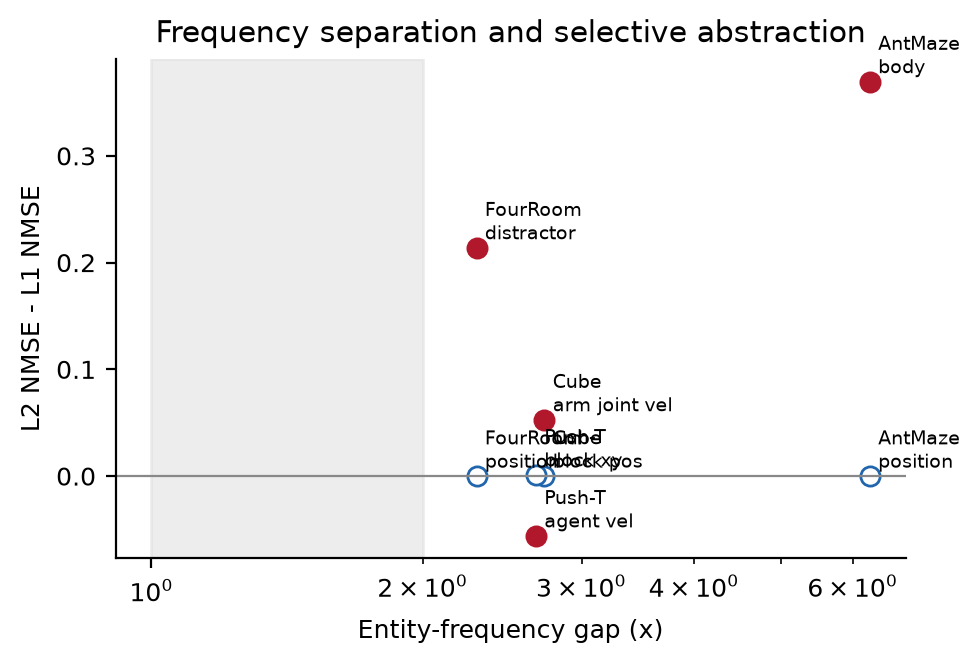

Values plotted in this chart, from the file beside it:
entity, centroid_cycles_per_frame, period_frames, n_episodes, dimensions, frequency_gap, env, dataset, frameskip, role, delta_nmse, n_entities
xy, 0.0421, 23.75, 25000, 2, 6.266, ant, /home/songxw/hjepa-data/visual_antmaze_m…, 5, retained, 4.5971601745501786e-05, 1
proprio, 0.2638, 3.79, 25000, 27, 6.266, ant, /home/songxw/hjepa-data/visual_antmaze_m…, 5, discarded, 0.3696, 1
block_pos, 0.0706, 14.16, 9800, 3, 2.729, cube, /home/songxw/hjepa-data/cube_single_expe…, 5, retained, 0.0001536, 1
arm_joint_vel, 0.1927, 5.19, 9800, 6, 2.729, cube, /home/songxw/hjepa-data/cube_single_expe…, 5, discarded, 0.05293, 1
xy, 0.02981, 33.54, 3750, 2, 2.294, fourroom, /home/songxw/hjepa-data/fourroom_tp35_d1…, 5, retained, 2.0028715274141483e-05, 1
distractor0_xy, 0.0684, 14.62, 3750, 2, 2.294, fourroom, /home/songxw/hjepa-data/fourroom_tp35_d1…, 5, discarded, 0.2141, 1
block_xy, 0.06855, 14.59, 18644, 2, 2.671, pusht, /home/songxw/hjepa-data/pusht_expert_tra…, 5, retained, 0.001267, 1
agent_vel, 0.1831, 5.462, 18685, 2, 2.671, pusht, /home/songxw/hjepa-data/pusht_expert_tra…, 5, discarded, -0.05587, 1
